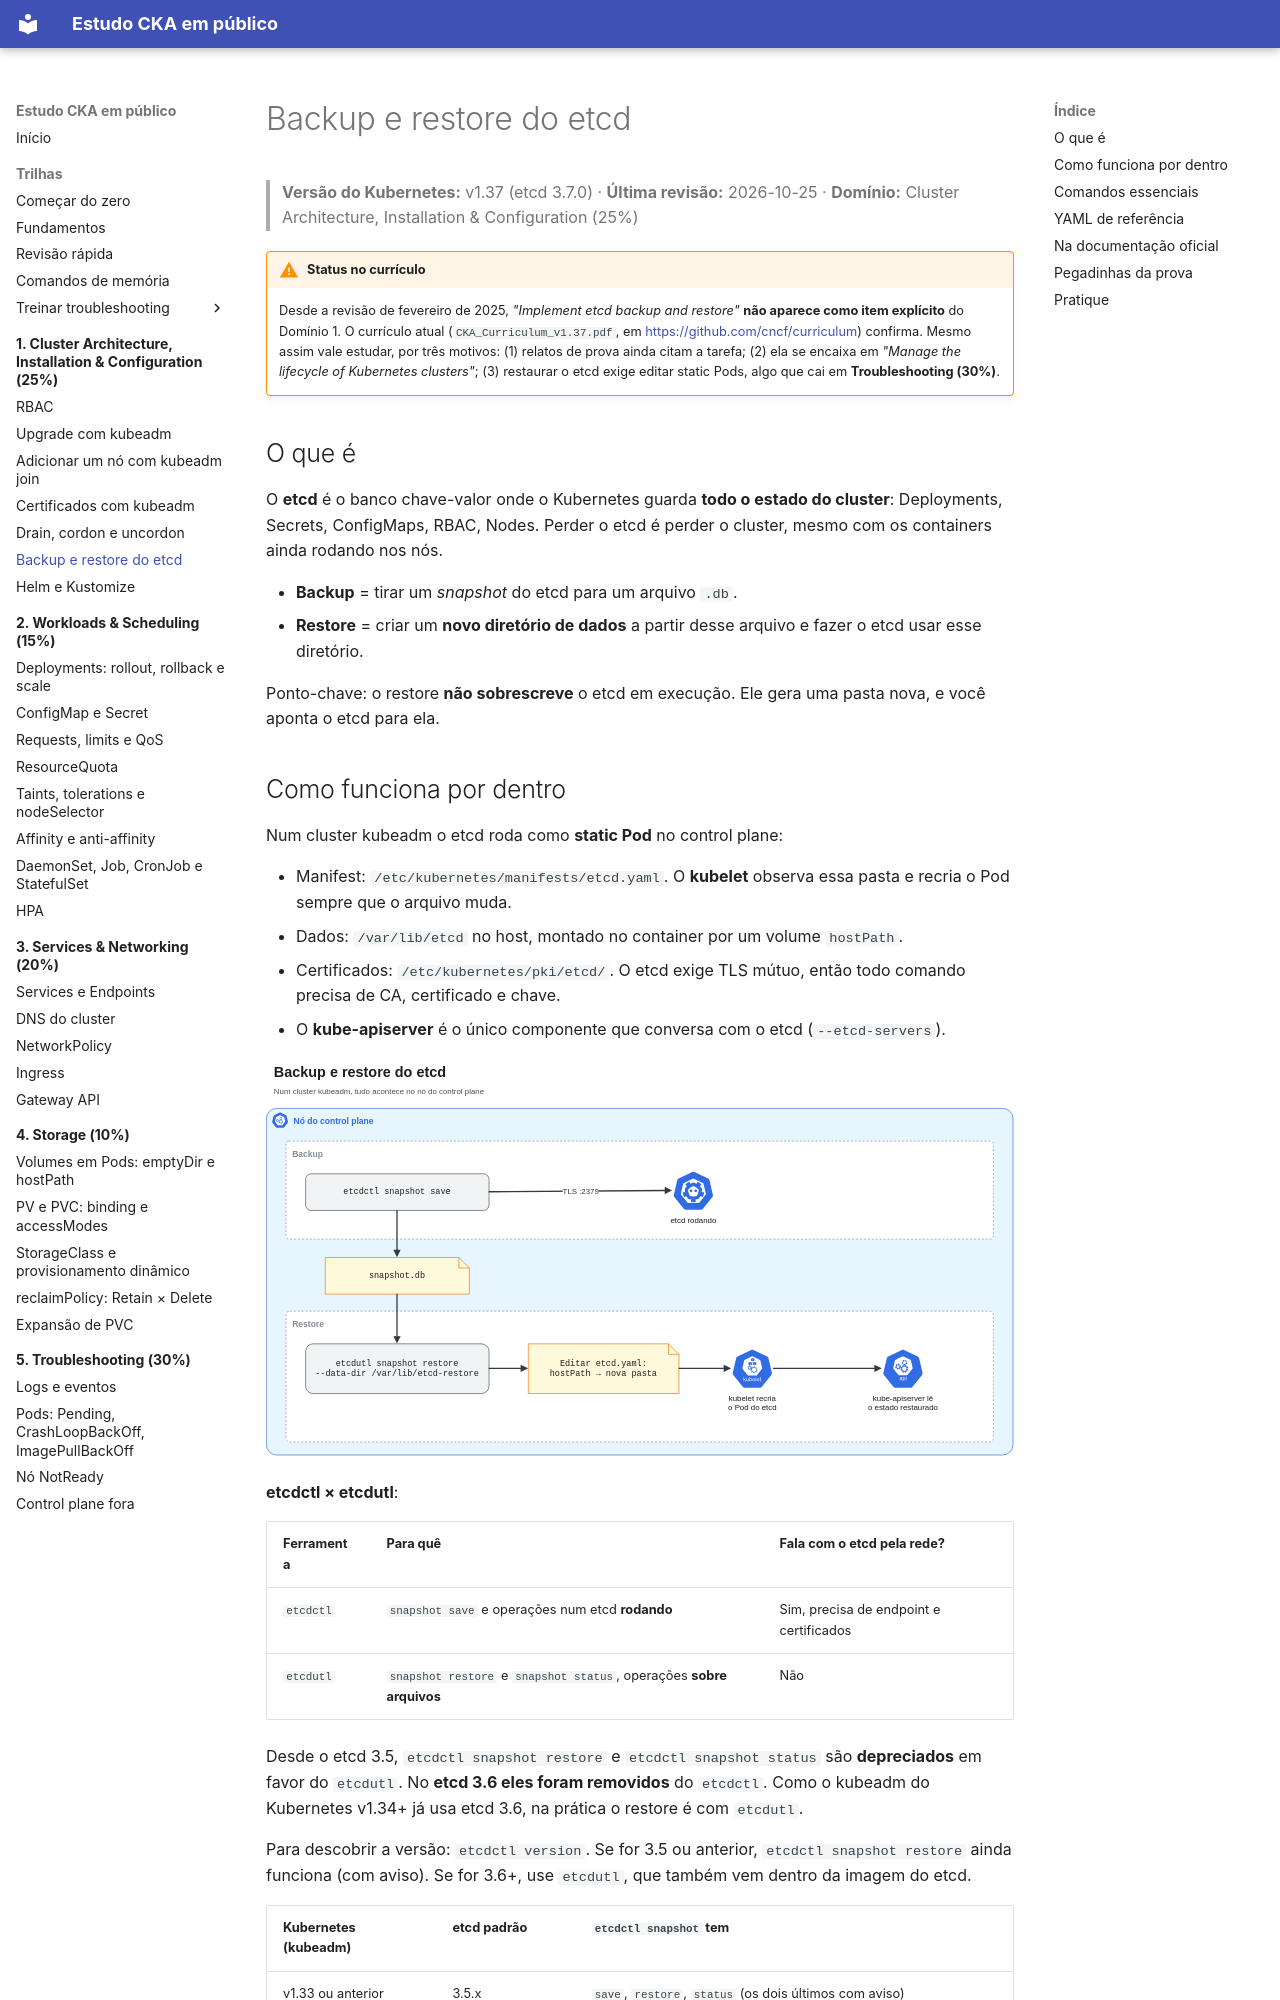

repository: crisz-source/help-ppl-cka · page: 01-cluster-architecture/etcd-backup-restore/index.html · generator: mkdocs

# Backup e restore do etcd

> **Versão do Kubernetes:** v1.37 (etcd 3.7.0) · **Última revisão:** 2026-10-25 · **Domínio:** Cluster Architecture, Installation & Configuration (25%)

!!! warning "Status no currículo"
    Desde a revisão de fevereiro de 2025, *"Implement etcd backup and restore"* **não aparece como item explícito** do Domínio 1. O currículo atual (`CKA_Curriculum_v1.37.pdf`, em <https://github.com/cncf/curriculum>) confirma.
    Mesmo assim vale estudar, por três motivos: (1) relatos de prova ainda citam a tarefa; (2) ela se encaixa em *"Manage the lifecycle of Kubernetes clusters"*; (3) restaurar o etcd exige editar static Pods, algo que cai em **Troubleshooting (30%)**.

## O que é

O **etcd** é o banco chave-valor onde o Kubernetes guarda **todo o estado do cluster**: Deployments, Secrets, ConfigMaps, RBAC, Nodes. Perder o etcd é perder o cluster, mesmo com os containers ainda rodando nos nós.

- **Backup** = tirar um *snapshot* do etcd para um arquivo `.db`.
- **Restore** = criar um **novo diretório de dados** a partir desse arquivo e fazer o etcd usar esse diretório.

Ponto-chave: o restore **não sobrescreve** o etcd em execução. Ele gera uma pasta nova, e você aponta o etcd para ela.

## Como funciona por dentro

Num cluster kubeadm o etcd roda como **static Pod** no control plane:

- Manifest: `/etc/kubernetes/manifests/etcd.yaml`. O **kubelet** observa essa pasta e recria o Pod sempre que o arquivo muda.
- Dados: `/var/lib/etcd` no host, montado no container por um volume `hostPath`.
- Certificados: `/etc/kubernetes/pki/etcd/`. O etcd exige TLS mútuo, então todo comando precisa de CA, certificado e chave.
- O **kube-apiserver** é o único componente que conversa com o etcd (`--etcd-servers`).

[![Backup e restore do etcd](../assets/diagramas/01-etcd-backup-restore.svg)](../assets/diagramas/01-etcd-backup-restore.svg "Abrir o diagrama em tamanho real")

**etcdctl × etcdutl**:

| Ferramenta | Para quê | Fala com o etcd pela rede? |
|---|---|---|
| `etcdctl` | `snapshot save` e operações num etcd **rodando** | Sim, precisa de endpoint e certificados |
| `etcdutl` | `snapshot restore` e `snapshot status`, operações **sobre arquivos** | Não |

Desde o etcd 3.5, `etcdctl snapshot restore` e `etcdctl snapshot status` são **depreciados** em favor do `etcdutl`. No **etcd 3.6 eles foram removidos** do `etcdctl`. Como o kubeadm do Kubernetes v1.34+ já usa etcd 3.6, na prática o restore é com `etcdutl`.

Para descobrir a versão: `etcdctl version`. Se for 3.5 ou anterior, `etcdctl snapshot restore` ainda funciona (com aviso). Se for 3.6+, use `etcdutl`, que também vem dentro da imagem do etcd.

| Kubernetes (kubeadm) | etcd padrão | `etcdctl snapshot` tem |
|---|---|---|
| v1.33 ou anterior | 3.5.x | `save`, `restore`, `status` (os dois últimos com aviso) |
| v1.34 a v1.36 | 3.6.x (v1.36: 3.6.8) | só `save` |
| v1.37 | 3.7.x (3.7.0) | só `save` (conferido no lab: `etcdctl snapshot --help` lista apenas `save`) |

O `etcdctl` e o `etcdutl` instalados no host podem ter outra versão que o etcd do cluster. No lab, o host tinha 3.6.6 e o container, 3.7.0. O `etcdutl` 3.6.6 restaurou sem problema um snapshot gravado pelo etcd 3.7.0.

`ETCDCTL_API=3` aparece em todo material antigo. Desde o etcd 3.4 a API v3 é o padrão, então a variável é opcional. No etcdctl 3.6+, mantê-la só gera um aviso, sem atrapalhar o comando: `"msg":"unrecognized environment variable","environment-variable":"ETCDCTL_API=3"`.
